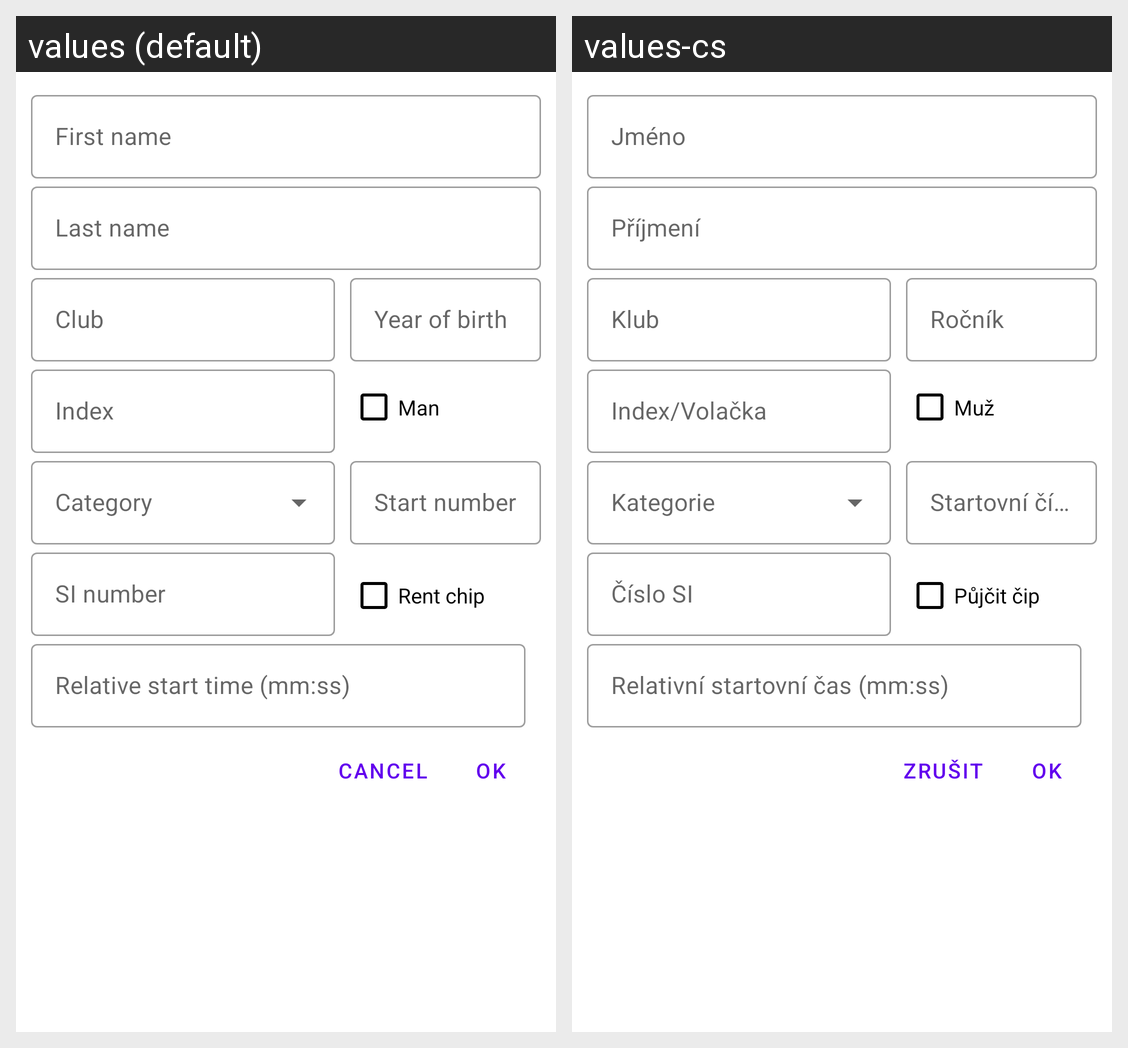

Locale-by-locale string values for the Android screen shown in this grid:
Android screen res/layout/dialog_edit_competitor.xml rendered under 2 locales, left to right: values (default), values-cs. Device: Nexus 5 (rendered at 1080×1920; each locale shown at half size, 540×960, under a caption strip naming it); theme Theme.ARDFManager.
Strings drawn on this screen, with the default value and each locale's value (text and hints the layout hard-codes, and strings that could not be matched under every locale, appear in the picture but are not listed):

competitor_first_name
  values: First name
  values-cs: Jméno

competitor_last_name
  values: Last name
  values-cs: Příjmení

general_club
  values: Club
  values-cs: Klub

general_year_of_birth
  values: Year of birth
  values-cs: Ročník

general_index
  values: Index
  values-cs: Index/Volačka

general_gender_man
  values: Man
  values-cs: Muž

competitor_start_number
  values: Start number
  values-cs: Startovní číslo

general_si_number
  values: SI number
  values-cs: Číslo SI

competitor_rent_chip
  values: Rent chip
  values-cs: Půjčit čip

race_relative_start_time_hint
  values: Relative start time (mm:ss)
  values-cs: Relativní startovní čas (mm:ss)

general_cancel
  values: Cancel
  values-cs: Zrušit

general_ok
  values: OK
  values-cs: OK  [not translated; the default value is used]
